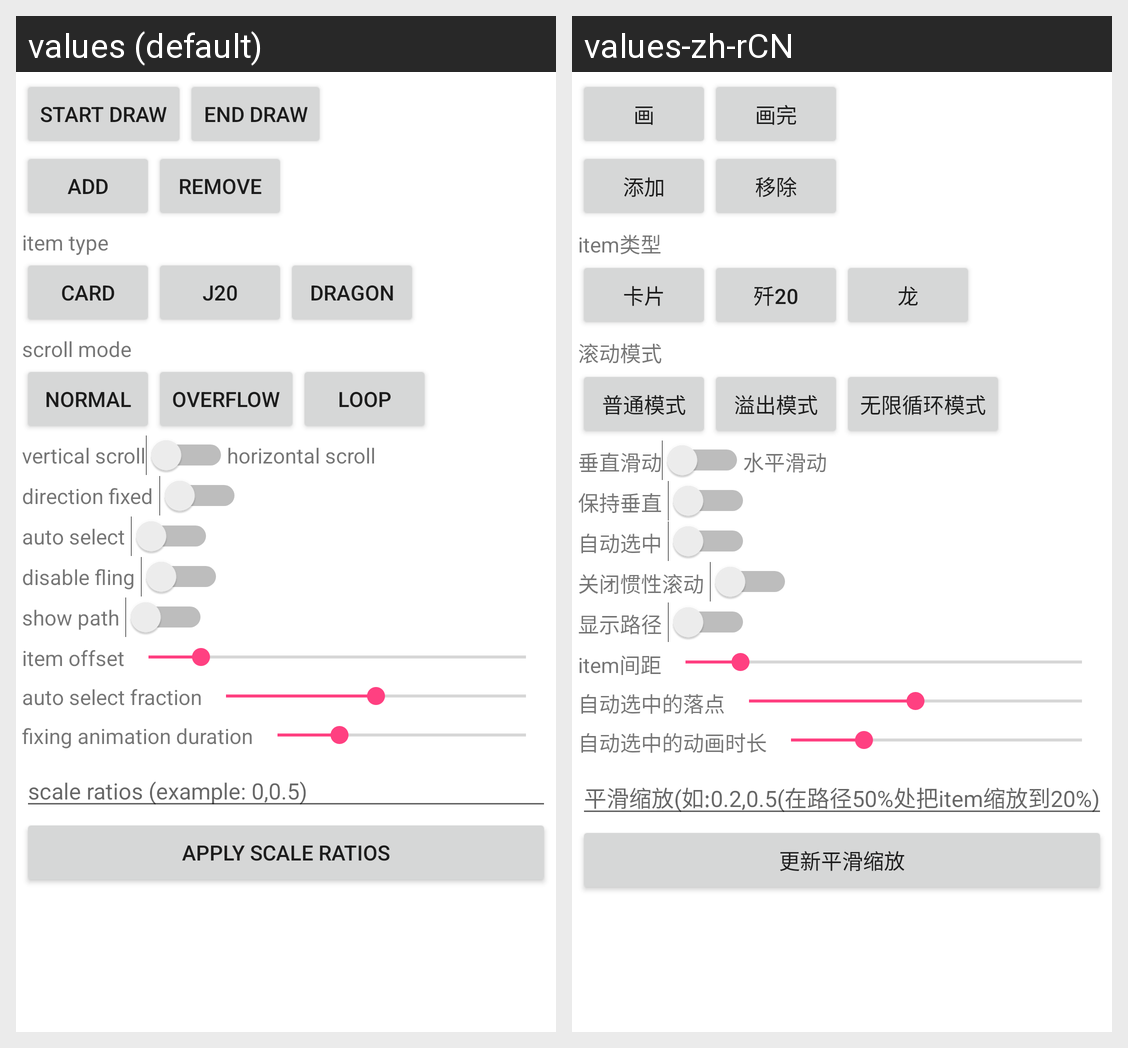

Translations of the strings shown on this Android screen, per locale in the grid:
Android screen res/layout/layout_menu.xml rendered under 2 locales, left to right: values (default), values-zh-rCN. Device: Nexus 5 (rendered at 1080×1920; each locale shown at half size, 540×960, under a caption strip naming it); theme AppTheme.
Strings drawn on this screen, with the default value and each locale's value (text and hints the layout hard-codes, and strings that could not be matched under every locale, appear in the picture but are not listed):

start_draw
  values: start draw
  values-zh-rCN: 画

stop_draw
  values: end draw
  values-zh-rCN: 画完

add
  values: add
  values-zh-rCN: 添加

remove
  values: remove
  values-zh-rCN: 移除

item_type
  values: item type
  values-zh-rCN: item类型

card
  values: card
  values-zh-rCN: 卡片

j20
  values: j20
  values-zh-rCN: 歼20

dragon
  values: dragon
  values-zh-rCN: 龙

scroll_mode
  values: scroll mode
  values-zh-rCN: 滚动模式

normal
  values: normal
  values-zh-rCN: 普通模式

overflow
  values: overflow
  values-zh-rCN: 溢出模式

loop
  values: loop
  values-zh-rCN: 无限循环模式

vertical_scroll
  values: vertical scroll
  values-zh-rCN: 垂直滑动

horizontal_scroll
  values: horizontal scroll
  values-zh-rCN: 水平滑动

direction_fixed
  values: direction fixed
  values-zh-rCN: 保持垂直

auto_select
  values: auto select
  values-zh-rCN: 自动选中

disable_fling
  values: disable fling
  values-zh-rCN: 关闭惯性滚动

show_path
  values: show path
  values-zh-rCN: 显示路径

item_offset
  values: item offset
  values-zh-rCN: item间距

auto_select_fraction
  values: auto select fraction
  values-zh-rCN: 自动选中的落点

fixing_animation_duration
  values: fixing animation duration
  values-zh-rCN: 自动选中的动画时长

scale_ratios_hint
  values: scale ratios (example: 0,0.5)
  values-zh-rCN: 平滑缩放(如:0.2,0.5(在路径50%处把item缩放到20%))

apply_scale_ratios
  values: apply scale ratios
  values-zh-rCN: 更新平滑缩放
